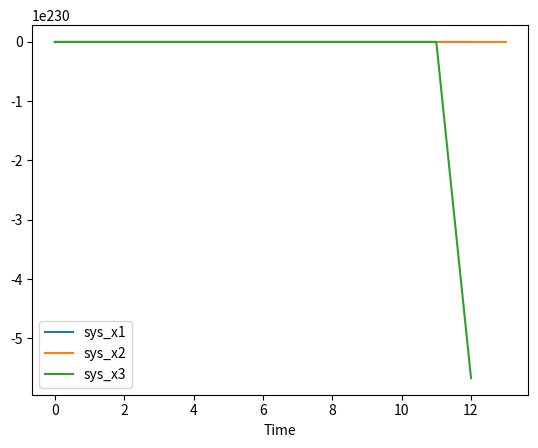

This chart was generated by the following Python code:
import numpy as np
import scipy.integrate

import matplotlib.pyplot as plt

# dx1dt = -2x1 + x2 + x3 + u
# dx2dt = x1 - x2
# dx3dt = x1 - x3 - x1^2


def step_system(current_state, time, controls, step_len=1):
    u = controls[0]

    def model(t, state):
        x1 = state[0]
        x2 = state[1]
        x3 = state[2]

        dx1dt = 2*x1 + x2 + x3 + u
        dx2dt = x1 - x2
        dx3dt = -x3 - 0.2*x1**2

        return [dx1dt, dx2dt, dx3dt]

    system = scipy.integrate.ode(model)
    system.set_integrator('lsoda')
    system.set_initial_value(current_state, time)
    new_state = np.array(system.integrate(system.t + step_len))
    return new_state


def simulate_and_get_data(duration):
    x1_i = 10
    x2_i = 0
    x3_i = 0

    current_state = [x1_i, x2_i, x3_i]
    controls = [0]

    sys_x1_plot = []
    sys_x2_plot = []
    sys_x3_plot = []

    for time in range(duration):
        sys_x1_plot.append(current_state[0])
        sys_x2_plot.append(current_state[1])
        sys_x3_plot.append(current_state[2])

        current_state = step_system(current_state, duration, controls, step_len=1)

    plt.plot(range(duration), sys_x1_plot, label='sys_x1')
    plt.plot(range(duration), sys_x2_plot, label='sys_x2')
    plt.plot(range(duration), sys_x3_plot, label='sys_x3')

    plt.xlabel("Time")
    plt.legend()
    plt.savefig("plot.svg", format="svg")
    plt.show()


if __name__ == "__main__":
    simulate_and_get_data(100)